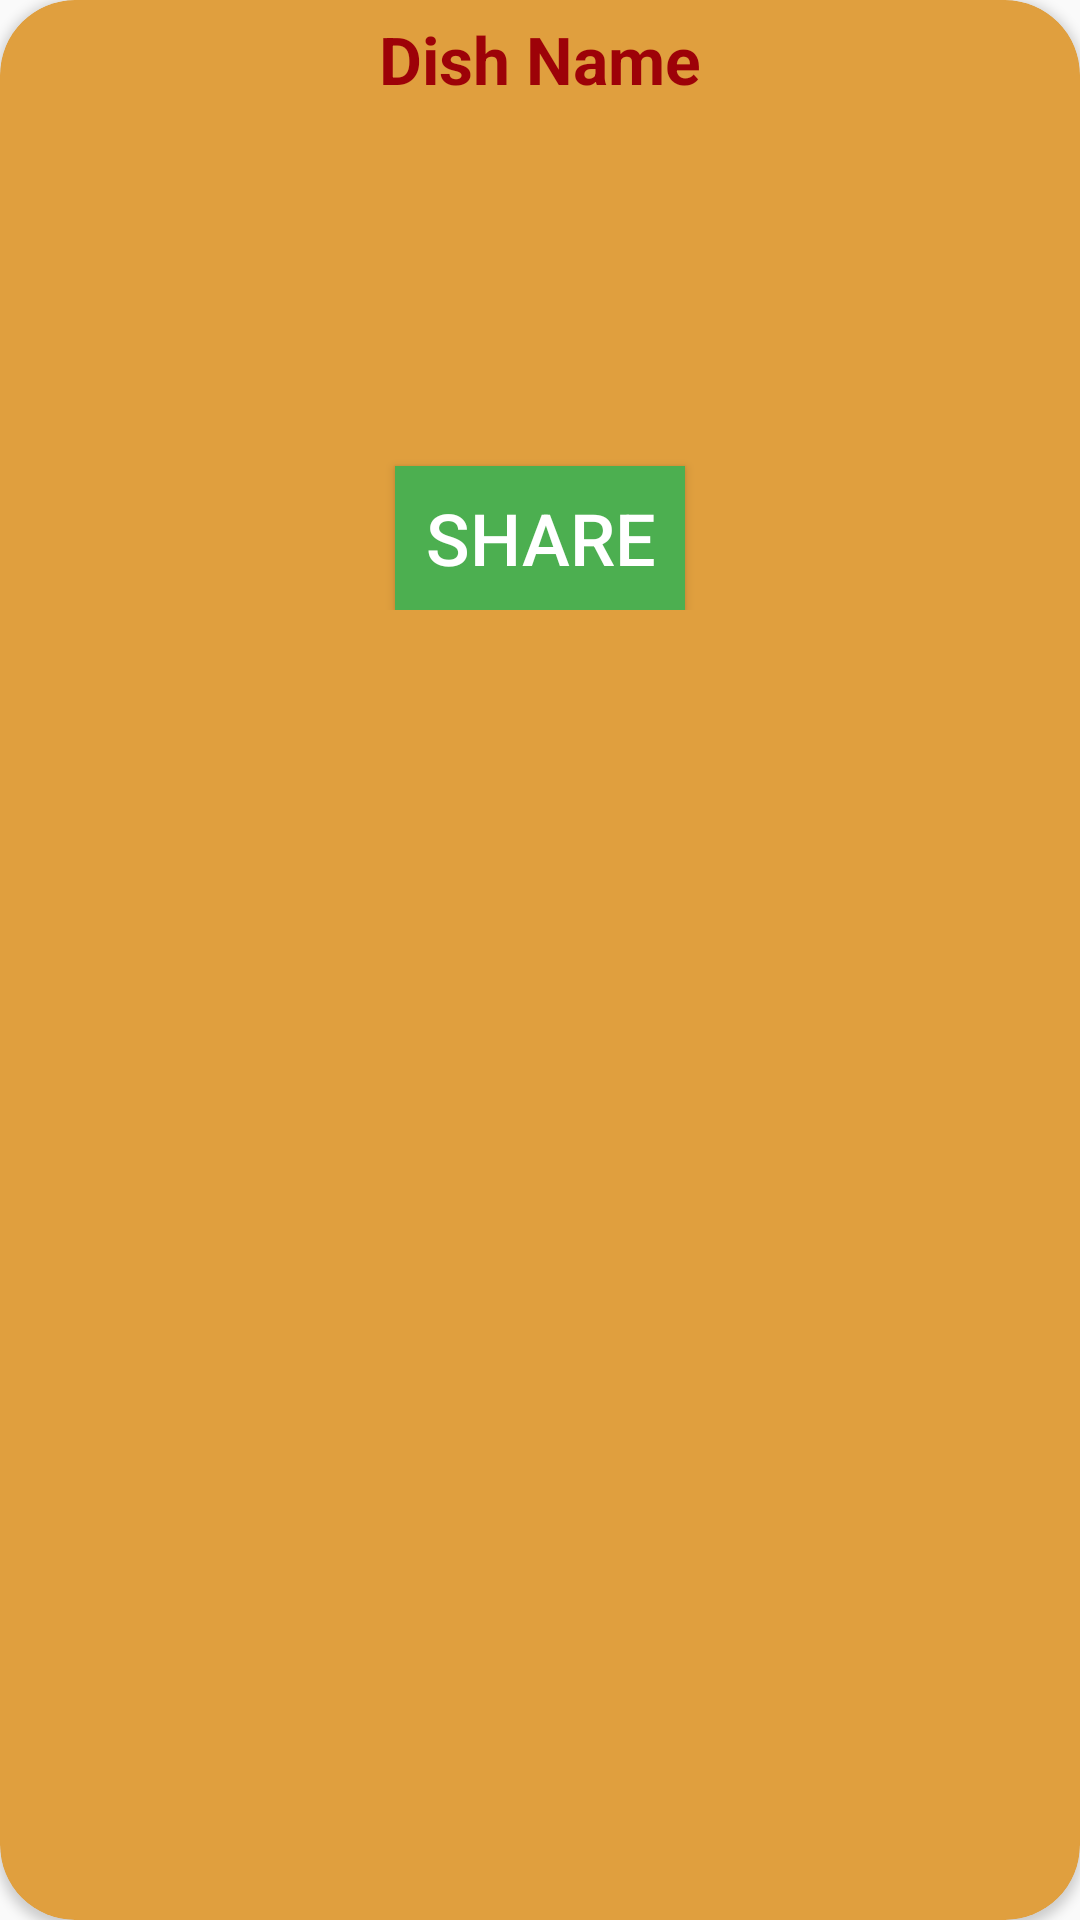

Reconstruct the res/layout file that produces this screen, plus the resources it refers to.
<!-- AndroidManifest.xml: application theme Theme.SMDProject -->
<!-- res/layout/my_recipies_layout.xml -->
<?xml version="1.0" encoding="utf-8"?>
<androidx.cardview.widget.CardView xmlns:android="http://schemas.android.com/apk/res/android"
    android:layout_width="match_parent"
    android:layout_height="wrap_content"
    xmlns:app="http://schemas.android.com/apk/res-auto"
    android:layout_margin="5dp"
    app:cardBackgroundColor="@color/camel"
    android:elevation="8dp"
    app:cardCornerRadius="25dp"
    android:id="@+id/My_recipie_card"
    >
    <LinearLayout
        android:layout_width="match_parent"
        android:layout_height="wrap_content"
        android:orientation="vertical">
        <TextView
            android:id="@+id/my_recipie_name_id"
            android:text="Dish Name"
            android:layout_width="match_parent"
            android:layout_height="wrap_content"
            android:singleLine="true"
            android:marqueeRepeatLimit="marquee_forever"
            android:ellipsize="marquee"
            android:textColor="@color/mehroon"
            android:gravity="center"
            android:textSize="22sp"
            android:textStyle="bold"
            android:padding="5dp"
            />
        <ImageView
            android:id="@+id/my_recipie_image_id"
            android:layout_width="match_parent"
            android:layout_height="100dp"
            android:scaleType="centerCrop"
            android:layout_margin="8dp"/>
       <androidx.appcompat.widget.AppCompatButton
           android:layout_gravity="center"
            android:id="@+id/my_shared_button"
            android:layout_width="wrap_content"
            android:layout_height="wrap_content"
            android:background="#4CAF50"
            android:paddingStart="10dp"
            android:paddingEnd="10dp"
            android:text="Share"
            android:textColor="@android:color/background_light"
            android:textSize="24sp"
           />





    </LinearLayout>

</androidx.cardview.widget.CardView>
<!-- resources referenced by this layout -->
<resources>
  <color name="camel">#e09f3e</color>
  <color name="mehroon">#9d0208</color>
  <style name="Theme.SMDProject" parent="Theme.AppCompat.Light.NoActionBar">
          
          <item name="colorPrimary">@color/appBarColor</item>
          <item name="colorPrimaryDark">@color/black</item>
          <item name="colorAccent">@color/teal_200</item>
          
          <item name="editTextColor">@color/camel</item>
          <item name="android:textColorHint">@color/white</item>
      </style>
  <color name="appBarColor">#6a040f</color>
  <color name="black">#FF000000</color>
  <color name="teal_200">#FF03DAC5</color>
  <color name="white">#FFFFFFFF</color>
</resources>
